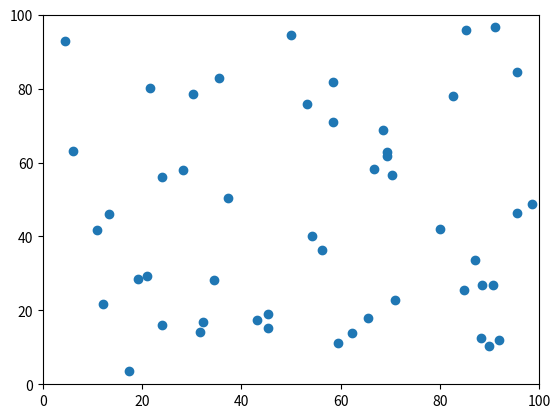

This chart was generated by the following Python code:
import numpy as np
import matplotlib.pyplot as plt
import matplotlib.animation as animation



Nparticles = 50                                   

# Random Initial Positions 
xiniti = np.random.uniform(low = 1, high = 99.5, size = Nparticles)   # Initial x positions
yiniti = np.random.uniform(low = 1, high = 99.3, size = Nparticles)  # Initial y positions 


# Random Initial Velocities 
vmax = 1.0                                                              # Maximum velocity - in this case THE velcoity
vxin = np.random.uniform(size = Nparticles, low = -.955, high = vmax - .05  )    # Intial vx velocities
vyin = np.sqrt(vmax - np.square(vxin))                                  # initial vy velocities
vtotali = np.sqrt(np.square(vyin) + np.square(vxin))                    # total Vi - should be 1 in this case

infections = np.array(['b']*( Nparticles - 1) + ['r'] ) 

rvec = np.array([xiniti,yiniti,vxin,vyin])
rvec = np.transpose(rvec)

radius = .5                                                             # Radius of all particles 


timestep = 1/(200)                                                         # Timestep to update positions

fig = plt.figure()
ax = plt.axes(xlim = (0,100), ylim = (0,100))
scatts = ax.scatter(rvec[:,0],rvec[:,1])

# Functions to Update positions and velocities

def Update_Positions(rarray,timestep):

    xposes = rarray[0] 
    xposes += rarray[2]*timestep
    
    yposes = rarray[1] 
    yposes += rarray[3]*timestep
    return np.array([xposes, yposes], dtype = float)
    

def Update_Velocities(r1,r2,h):                                             
   
    # Finding the slope to update the velocity to 
    # slope = (r2[1] - r1[1])/(r2[0] - r1[0])

    a_x = r2[0] - r1[0] # This should be acceleration vector - x direction (From slope)
    a_y = r2[1] - r1[1] # This should be acceleration vector - y direction (From Slope)

    
    # Updating the change in direction
    
    vx1 = r1[2] = - h*a_x # Use negative because we define the positive direction as that from particle 2
    vy1 = r1[3] = - h*a_y 
    vmag1 = np.sqrt(np.square(vx1) + np.square(vy1))      # We should divide both resulting velocities by this

    vx2 = r2[2] = h*a_x
    vy2 = r2[3] = h*a_y
    vmag2 = np.sqrt(np.square(vx2) + np.square(vy2))
    # Normalize Velcocities back to one - divide by magnitued of v vector
    vx1 /= vmag1
    vy1 /= vmag1

    vx2 /= vmag2
    vx2 /= vmag2

    # Returning the proper values of V1 and V2 
    return np.array([vx1,vy1], dtype = float), np.array([vx2,vy2], dtype = float)




# Function to update all the positions - check for collisions and stuff
def Molecule_function(frame_number):
    
    hstep = timestep
    error = .5
    radius = .5

    for i in range(Nparticles):
        
    
        x = rvec[i][0]
        y = rvec[i][1]
        vx = rvec[i][2]
        vy = rvec[i][3]

        rtest1 = [x,y,vx,vy] # Test positions- should not affect actual cacluations - input for update velocities
        
        # Testing Collision with Boundary 
        if (y < 0 + error +.5 and y > 0 - error -.5) or (y < 100 + error + .5 and y > 100 - error - .5):
            rvec[i][0] +=  vx*hstep
            rvec[i][1] += - vy*2*hstep
            rvec[i][2] =  vx
            rvec[i][3] = - vy
        if (x < 0 + error +.5 and x > 0 - error - .5) or (x < 100 + error + .5 and x > 100 - error - .5):
            rvec[i][0] +=  - vx*2*hstep
            rvec[i][1] +=   vy*2*hstep
            
            rvec[i][2] = -vx
            rvec[i][3] = vy
        else:
            # Updating Individual Position
            rvec[i][0] += vx*hstep 
            rvec[i][1] += vy*hstep
        
        
        # Then Checking for collisions
        for j in range(Nparticles):
            if i == j:
                continue
            x2 = rvec[j][0]
            y2 = rvec[j][1]
            vx2 = rvec[j][2]
            vy2 = rvec[j][3]
            
            rtest2 = [x2,y2,vx2,vy2] # Test positions 2- should not affect actual cacluations - input for update velocities
            
            separation = np.sqrt(np.square(x2 - x) + np.square(y2 - y))

            # Loop for Collisions between particles 
            if (separation < 2*radius + error + .25) and (separation > 2*radius - error -.25):
                v1, v2 = Update_Velocities(rtest1,rtest2,hstep)
                
                vx,vy = rvec[i][2],rvec[i][3] = v1[0], v1[1] # this is to update rarray - so we can update the positions of both particles at once
                vx2,vy2 = rvec[j][2],rvec[j][3] = v2[0], v2[1] # Note - r[i][2] = vx , r[i][3] = vy
                
                xupdated,yupdated = Update_Positions(rvec[i,:],hstep)
                x2updated, y2updated = Update_Positions(rvec[j,:],hstep)

                # Most of this is just for readability 

                rvec[i][0], rvec[i][1] = xupdated, yupdated
                rvec[j][0], rvec[j][1] = x2updated,y2updated
                
                if infections[i] == 'r':
                    infections[j] = 'r'
                if infections[j] == 'r':
                    infections[i] = 'r'

                scatts.set_offsets(rvec[:,0:2])
                scatts.set_color(infections)
                

            else:
                scatts.set_offsets(rvec[:,0:2])
                scatts.set_color(infections)
                continue 
            
            scatts.set_offsets(rvec[:,0:2])
            scatts.set_color(infections)
            return scatts,




Animation = animation.FuncAnimation(fig, Molecule_function, interval = 200, blit = False, )

plt.show()


# Note to self on 3/30/2020 - Read about the FunctAnimation there is some error about a tuple object not being callable